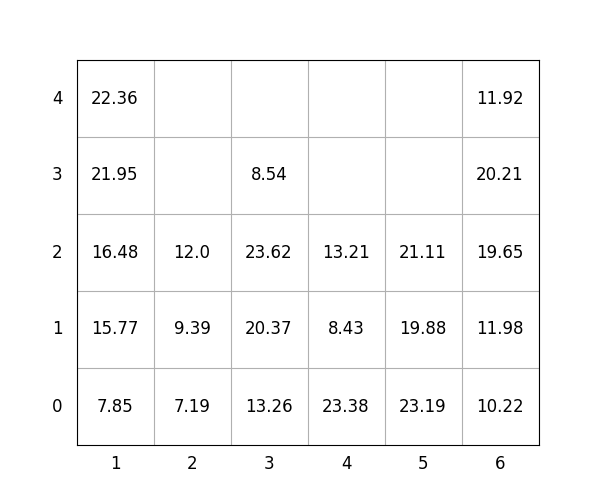

Values plotted in this chart, from the file beside it:
idx, loc_x, loc_y, loc_z, weight, group, score, seq, reloc, size(ft)
1, 5, 0, 0, 23.19, 2, 223.2, 1, 0, 20
2, 5, 0, 1, 19.88, 3, 319.9, 2, 0, 20
3, 3, 0, 0, 13.26, 2, 213.3, 3, 0, 20
4, 4, 0, 0, 23.38, 2, 223.4, 4, 0, 20
5, 5, 0, 2, 21.11, 3, 321.1, 5, 0, 20
6, 6, 0, 0, 10.22, 0, 10.22, 6, 0, 20
7, 3, 0, 1, 20.37, 2, 220.4, 7, 0, 20
8, 1, 0, 0, 7.85, 0, 7.85, 8, 0, 20
9, 1, 0, 1, 15.77, 0, 15.77, 9, 0, 20
10, 1, 0, 2, 16.48, 2, 216.5, 10, 0, 20
11, 4, 0, 1, 8.43, 3, 308.4, 11, 0, 20
12, 1, 0, 3, 21.95, 2, 221.9, 12, 0, 20
13, 2, 0, 0, 7.19, 2, 207.2, 13, 0, 20
14, 3, 0, 2, 23.62, 2, 223.6, 14, 0, 20
15, 6, 0, 1, 11.98, 0, 11.98, 15, 0, 20
16, 6, 0, 2, 19.65, 0, 19.65, 16, 0, 20
17, 3, 0, 3, 8.54, 3, 308.5, 17, 0, 20
18, 6, 0, 3, 20.21, 0, 20.21, 18, 0, 20
19, 2, 0, 1, 9.39, 2, 209.4, 19, 0, 20
20, 6, 0, 4, 11.92, 1, 111.9, 20, 0, 20
21, 2, 0, 2, 12.0, 2, 212.0, 21, 0, 20
22, 4, 0, 2, 13.21, 3, 313.2, 22, 0, 20
23, 1, 0, 4, 22.36, 3, 322.4, 23, 0, 20
